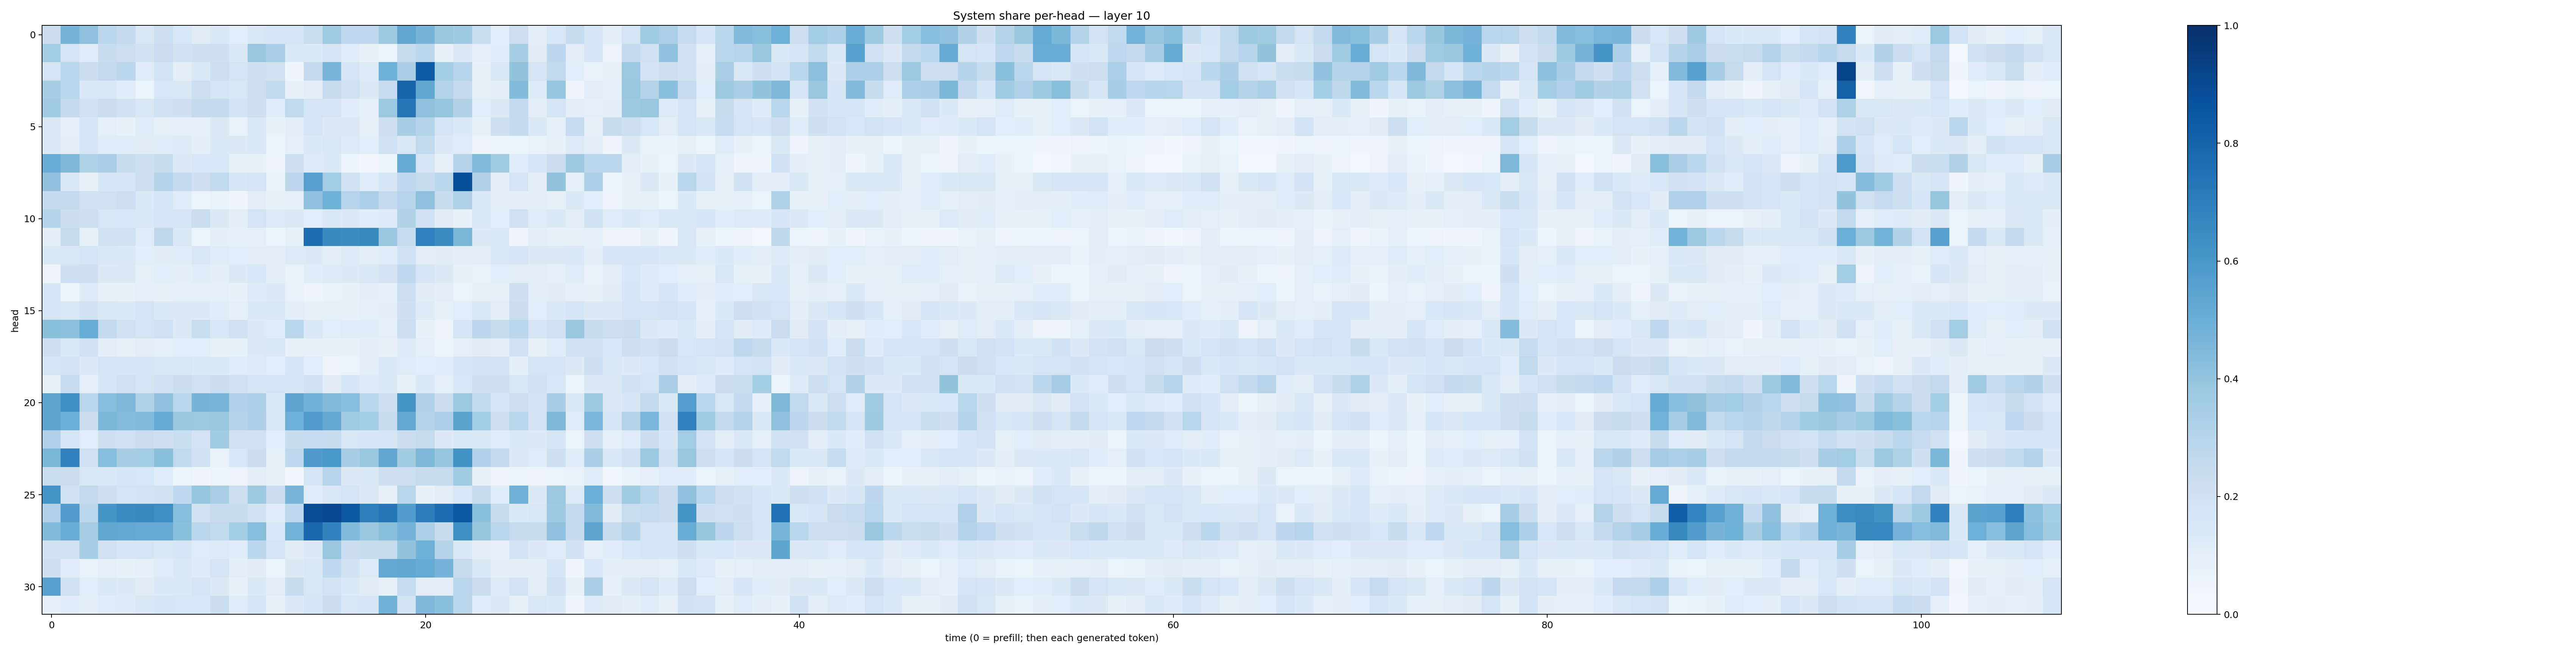

Source data for this figure (header and first rows):
0.2253263, 0.47079176, 0.413354, 0.27971354, 0.25302687, 0.15144658, 0.21764272, 0.15560189, 0.11160481, 0.1380134, 0.10660326, 0.15162912, 0.1641952, 0.17890668, 0.23161632, 0.36454266, 0.2682741, 0.26636177, 0.3748259, 0.5343345, 0.46989045, 0.38893053, 0.3700251, 0.23087879
0.3575, 0.1795, 0.116, 0.2347, 0.2171, 0.189, 0.2304, 0.1876, 0.2082, 0.2065, 0.1382, 0.3873, 0.3377, 0.148, 0.1379, 0.1647, 0.1145, 0.07347, 0.06296, 0.244, 0.2806, 0.07273, 0.1255, 0.09325
0.1748, 0.2849, 0.2219, 0.2569, 0.2808, 0.1209, 0.1857, 0.09493, 0.1403, 0.2183, 0.174, 0.2093, 0.1972, 0.04406, 0.2538, 0.4684, 0.1705, 0.1215, 0.4853, 0.3391, 0.8331, 0.3535, 0.2963, 0.07712
0.3443, 0.2854, 0.1426, 0.145, 0.115, 0.06169, 0.1538, 0.1408, 0.2164, 0.1691, 0.152, 0.212, 0.2631, 0.0769, 0.1004, 0.2448, 0.1969, 0.1267, 0.247, 0.7932, 0.5323, 0.3073, 0.2509, 0.07096
0.3653, 0.2575, 0.2016, 0.2206, 0.1937, 0.1492, 0.1994, 0.2104, 0.2601, 0.2548, 0.1855, 0.2132, 0.1172, 0.2646, 0.1775, 0.1714, 0.1134, 0.09154, 0.3825, 0.731, 0.4107, 0.3977, 0.3149, 0.1071
0.1291, 0.09088, 0.1613, 0.08863, 0.07811, 0.1207, 0.08453, 0.09229, 0.09283, 0.1309, 0.06926, 0.1429, 0.07605, 0.1018, 0.1643, 0.1295, 0.1264, 0.08021, 0.2074, 0.3417, 0.2998, 0.1643, 0.1352, 0.08433
0.1286, 0.09979, 0.1655, 0.1177, 0.1135, 0.1117, 0.1156, 0.1238, 0.1006, 0.1345, 0.1287, 0.1419, 0.06067, 0.09262, 0.1329, 0.1513, 0.1213, 0.1084, 0.1993, 0.1451, 0.2629, 0.1295, 0.119, 0.05573
0.5041, 0.4519, 0.3228, 0.3388, 0.2375, 0.216, 0.2362, 0.1305, 0.1545, 0.1529, 0.08362, 0.07385, 0.05666, 0.2185, 0.1233, 0.1332, 0.05207, 0.03463, 0.05322, 0.5167, 0.1751, 0.08585, 0.2983, 0.4461
0.4058, 0.146, 0.0804, 0.1627, 0.1601, 0.2152, 0.3076, 0.261, 0.2127, 0.2647, 0.1603, 0.1752, 0.06751, 0.2766, 0.5585, 0.3555, 0.1887, 0.1162, 0.1616, 0.2674, 0.2417, 0.278, 0.8778, 0.31
0.2559, 0.2591, 0.2006, 0.1967, 0.2146, 0.1362, 0.1653, 0.1193, 0.05259, 0.06872, 0.04982, 0.1024, 0.07073, 0.08927, 0.4107, 0.4872, 0.2939, 0.3357, 0.2517, 0.2946, 0.4134, 0.2366, 0.3235, 0.1345
0.3034, 0.2227, 0.2173, 0.1489, 0.1554, 0.1479, 0.1769, 0.1667, 0.2213, 0.1277, 0.09698, 0.1756, 0.1232, 0.1266, 0.1091, 0.1469, 0.1297, 0.1157, 0.1212, 0.3153, 0.2015, 0.1107, 0.07438, 0.1446
0.09764, 0.2423, 0.08574, 0.1951, 0.1976, 0.1181, 0.2706, 0.1483, 0.0542, 0.09516, 0.08972, 0.08764, 0.05207, 0.08431, 0.7645, 0.6535, 0.647, 0.6602, 0.3849, 0.2482, 0.6907, 0.6494, 0.4577, 0.1259
0.1342, 0.1486, 0.1671, 0.1467, 0.137, 0.1092, 0.1097, 0.1155, 0.1493, 0.1192, 0.1062, 0.1037, 0.1006, 0.1243, 0.1254, 0.1038, 0.1235, 0.0953, 0.1157, 0.2006, 0.1027, 0.1114, 0.09602, 0.1023
0.041, 0.2042, 0.2078, 0.1326, 0.1283, 0.0832, 0.1087, 0.09526, 0.1136, 0.09772, 0.1315, 0.155, 0.09941, 0.06671, 0.1146, 0.1213, 0.1299, 0.145, 0.1832, 0.2692, 0.1679, 0.1252, 0.07248, 0.06744
0.1627, 0.05389, 0.124, 0.07654, 0.07599, 0.09195, 0.07436, 0.08903, 0.09028, 0.09315, 0.07214, 0.1249, 0.1309, 0.06713, 0.05605, 0.06953, 0.07279, 0.1005, 0.09271, 0.2156, 0.1125, 0.09541, 0.06304, 0.0823
0.1671, 0.1513, 0.1936, 0.1443, 0.1392, 0.1722, 0.134, 0.1316, 0.13, 0.1161, 0.09245, 0.1455, 0.1485, 0.09449, 0.08074, 0.08248, 0.07214, 0.08809, 0.09558, 0.2068, 0.1223, 0.08424, 0.1088, 0.1426
0.4191, 0.4143, 0.5071, 0.2594, 0.198, 0.1763, 0.1991, 0.1326, 0.2338, 0.1544, 0.1913, 0.1281, 0.1202, 0.2854, 0.1367, 0.107, 0.1179, 0.1148, 0.09126, 0.2163, 0.07634, 0.05491, 0.1583, 0.2754
0.2074, 0.1381, 0.1953, 0.09794, 0.07954, 0.1042, 0.08857, 0.1073, 0.1093, 0.07952, 0.08376, 0.1295, 0.1475, 0.07133, 0.07708, 0.07331, 0.07126, 0.0981, 0.07189, 0.1237, 0.09119, 0.06189, 0.09162, 0.1111
0.1725, 0.1807, 0.1275, 0.1703, 0.1624, 0.1598, 0.1493, 0.1518, 0.1369, 0.1334, 0.117, 0.1247, 0.1068, 0.1578, 0.1057, 0.05835, 0.06257, 0.1007, 0.1328, 0.1188, 0.1088, 0.1169, 0.1786, 0.1828
0.08274, 0.249, 0.08691, 0.1639, 0.2, 0.1781, 0.2016, 0.2233, 0.1985, 0.2285, 0.1989, 0.1677, 0.1721, 0.1569, 0.1955, 0.1128, 0.1616, 0.1235, 0.1373, 0.07639, 0.1371, 0.08603, 0.1547, 0.2092
0.5417, 0.6292, 0.2865, 0.4271, 0.4513, 0.3225, 0.405, 0.2873, 0.47, 0.4674, 0.3174, 0.3304, 0.1345, 0.5359, 0.4814, 0.4451, 0.4292, 0.2925, 0.2176, 0.6031, 0.3121, 0.2234, 0.3792, 0.2626
0.5424, 0.4969, 0.2236, 0.4571, 0.4339, 0.4422, 0.5134, 0.39, 0.3795, 0.384, 0.3026, 0.3271, 0.1455, 0.4941, 0.5704, 0.5211, 0.3594, 0.3523, 0.2368, 0.5223, 0.3003, 0.3269, 0.5489, 0.3567
0.3197, 0.1736, 0.1056, 0.2044, 0.1999, 0.2297, 0.2041, 0.2341, 0.1825, 0.3612, 0.196, 0.2004, 0.1067, 0.2375, 0.2474, 0.2376, 0.1498, 0.1597, 0.1759, 0.2188, 0.2453, 0.1265, 0.1485, 0.1499
0.4572, 0.6824, 0.1967, 0.431, 0.3506, 0.3521, 0.4256, 0.2626, 0.2018, 0.07012, 0.1557, 0.224, 0.08411, 0.2659, 0.5809, 0.5987, 0.3497, 0.3842, 0.5326, 0.363, 0.4565, 0.3946, 0.6242, 0.3187
0.2326, 0.2188, 0.1452, 0.1433, 0.1597, 0.1545, 0.1137, 0.05885, 0.04031, 0.05301, 0.05639, 0.09544, 0.07362, 0.03809, 0.1788, 0.2951, 0.129, 0.1337, 0.2105, 0.216, 0.2425, 0.2452, 0.366, 0.0774
0.6177, 0.1926, 0.2612, 0.2132, 0.1771, 0.1797, 0.1967, 0.2667, 0.3947, 0.3371, 0.2177, 0.3721, 0.2287, 0.4652, 0.1208, 0.1421, 0.176, 0.1287, 0.0749, 0.2918, 0.07341, 0.1032, 0.1556, 0.2375
0.3202, 0.574, 0.2786, 0.6033, 0.6483, 0.6546, 0.6376, 0.4325, 0.1949, 0.246, 0.2393, 0.1896, 0.1204, 0.2672, 0.8876, 0.896, 0.844, 0.7009, 0.7238, 0.572, 0.7066, 0.7626, 0.8446, 0.4254
0.4377, 0.5002, 0.349, 0.5291, 0.5238, 0.5147, 0.515, 0.4191, 0.2815, 0.2618, 0.3536, 0.4286, 0.1524, 0.4796, 0.7862, 0.6783, 0.4404, 0.3834, 0.4229, 0.4764, 0.3246, 0.2397, 0.6329, 0.392
0.1892, 0.1912, 0.3474, 0.1963, 0.1676, 0.1763, 0.142, 0.1636, 0.1197, 0.1232, 0.1158, 0.2781, 0.1778, 0.1111, 0.1314, 0.3833, 0.2279, 0.2407, 0.2442, 0.3993, 0.4885, 0.3022, 0.1394, 0.09896
0.2137, 0.1166, 0.06699, 0.08965, 0.07785, 0.08825, 0.1175, 0.1459, 0.1245, 0.1738, 0.09381, 0.1104, 0.0618, 0.1258, 0.1466, 0.2683, 0.1889, 0.1239, 0.5214, 0.5276, 0.514, 0.4762, 0.2429, 0.14
0.5549, 0.2015, 0.1068, 0.1417, 0.1252, 0.1103, 0.1359, 0.1385, 0.1698, 0.1265, 0.07673, 0.1397, 0.1022, 0.2355, 0.1495, 0.1811, 0.1363, 0.1099, 0.08292, 0.247, 0.1022, 0.1028, 0.2842, 0.2262
0.09238, 0.1149, 0.1039, 0.1207, 0.1232, 0.1411, 0.1612, 0.1533, 0.1561, 0.2251, 0.1182, 0.1593, 0.07895, 0.1327, 0.1633, 0.2242, 0.1517, 0.1596, 0.4836, 0.185, 0.4509, 0.4227, 0.2839, 0.1148
